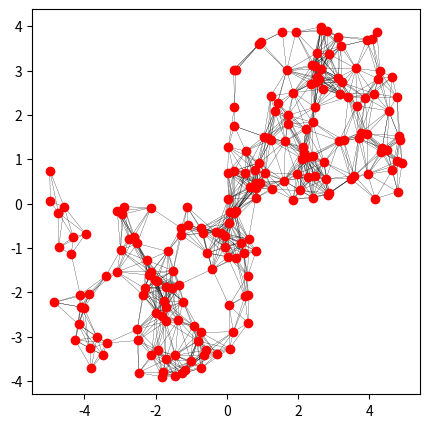

Write Python code to recreate this figure.
import random

import numpy as np
import matplotlib.pyplot as plt
import random as rd

a = np.array([float(n) / 10 for n in range(0, 11)])


def TPfig(G):  # 拓扑绘画函数
    plt.figure(figsize=(5, 5))
    num = 0
    for i in G[0]:
        num += 1
    for i in range(num):
        for j in range(num):
            if j == i:
                continue
            else:
                if (G[0][i] - G[0][j]) ** 2 + (G[1][i] - G[1][j]) ** 2 <= 1:
                    Gpic = [[G[0][i], G[0][j]], [G[1][i], G[1][j]]]
                    plt.plot(Gpic[0], Gpic[1], c='k', linewidth=0.1, zorder=1)
    plt.scatter(G[0], G[1], c='r', zorder=2)
    plt.show()



L = 10.0
p = 2

#  top-1
G_x = []  # 拓扑图 x 坐标
G_y = []  # 拓扑图 y 坐标
for i in range(p * int(L ** 2)):
    G_x.append(np.random.randint(-L / 2 * 1000, L / 2 * 1000) / 1000)
for i in G_x:
    G_y.append(np.random.randint(- float(int((((L / 2) ** 2 - i ** 2) ** 0.5) * 1000)),
                                 float(int((((L / 2) ** 2 - i ** 2) ** 0.5) * 1000))) / 1000)
G1 = [G_x, G_y]
# TPfig(G1)

#  top-2
G_x = []  # 拓扑图 x 坐标
G_y = []  # 拓扑图 y 坐标
for i in range(10):
    for j in range(10):
        for n in range(2):
            G_x.append(np.random.randint(1 * i * 1000, 1 * (i + 1) * 1000) / 1000)
            G_y.append(np.random.randint(1 * j * 1000, 1 * (j + 1) * 1000) / 1000)
G2 = [G_x, G_y]
# TPfig(G2)

#  top-3
G_x = []  # 拓扑图 x 坐标
G_y = []  # 拓扑图 y 坐标
r = L/(2 + 2 ** 0.5)  # 半径
l_set = -L/(2 + 2 * (2 ** 0.5))  #左圆心坐标
r_set = L/(2 + 2 * (2 ** 0.5))  #右圆心坐标
for i in range(int(0.5 * 2 * L ** 2)):
    G_x.append(np.random.randint((l_set - r) * 10000, (l_set + r) * 10000) / 10000)
for i in G_x:
    G_y.append(np.random.randint((int(-(r ** 2 - (i - l_set) ** 2) ** 0.5 + l_set) * 10000),
                                 (int(-(r ** 2 - (i - l_set) ** 2) ** 0.5 - l_set) * 10000)) / 10000)
for i in range(int(0.5 * 2 * L ** 2)):
    G_x.append(np.random.randint((r_set - r) * 100, (r_set + r) * 10000) / 10000)
for i in G_x[100:]:
    G_y.append(np.random.randint((int((r ** 2 - (i - r_set) ** 2) ** 0.5 - r_set) * 10000),
                                 (int((r ** 2 - (i - r_set) ** 2) ** 0.5 + r_set) * 10000)) / 10000)

G3 = [G_x, G_y]
TPfig(G3)
#  top-4